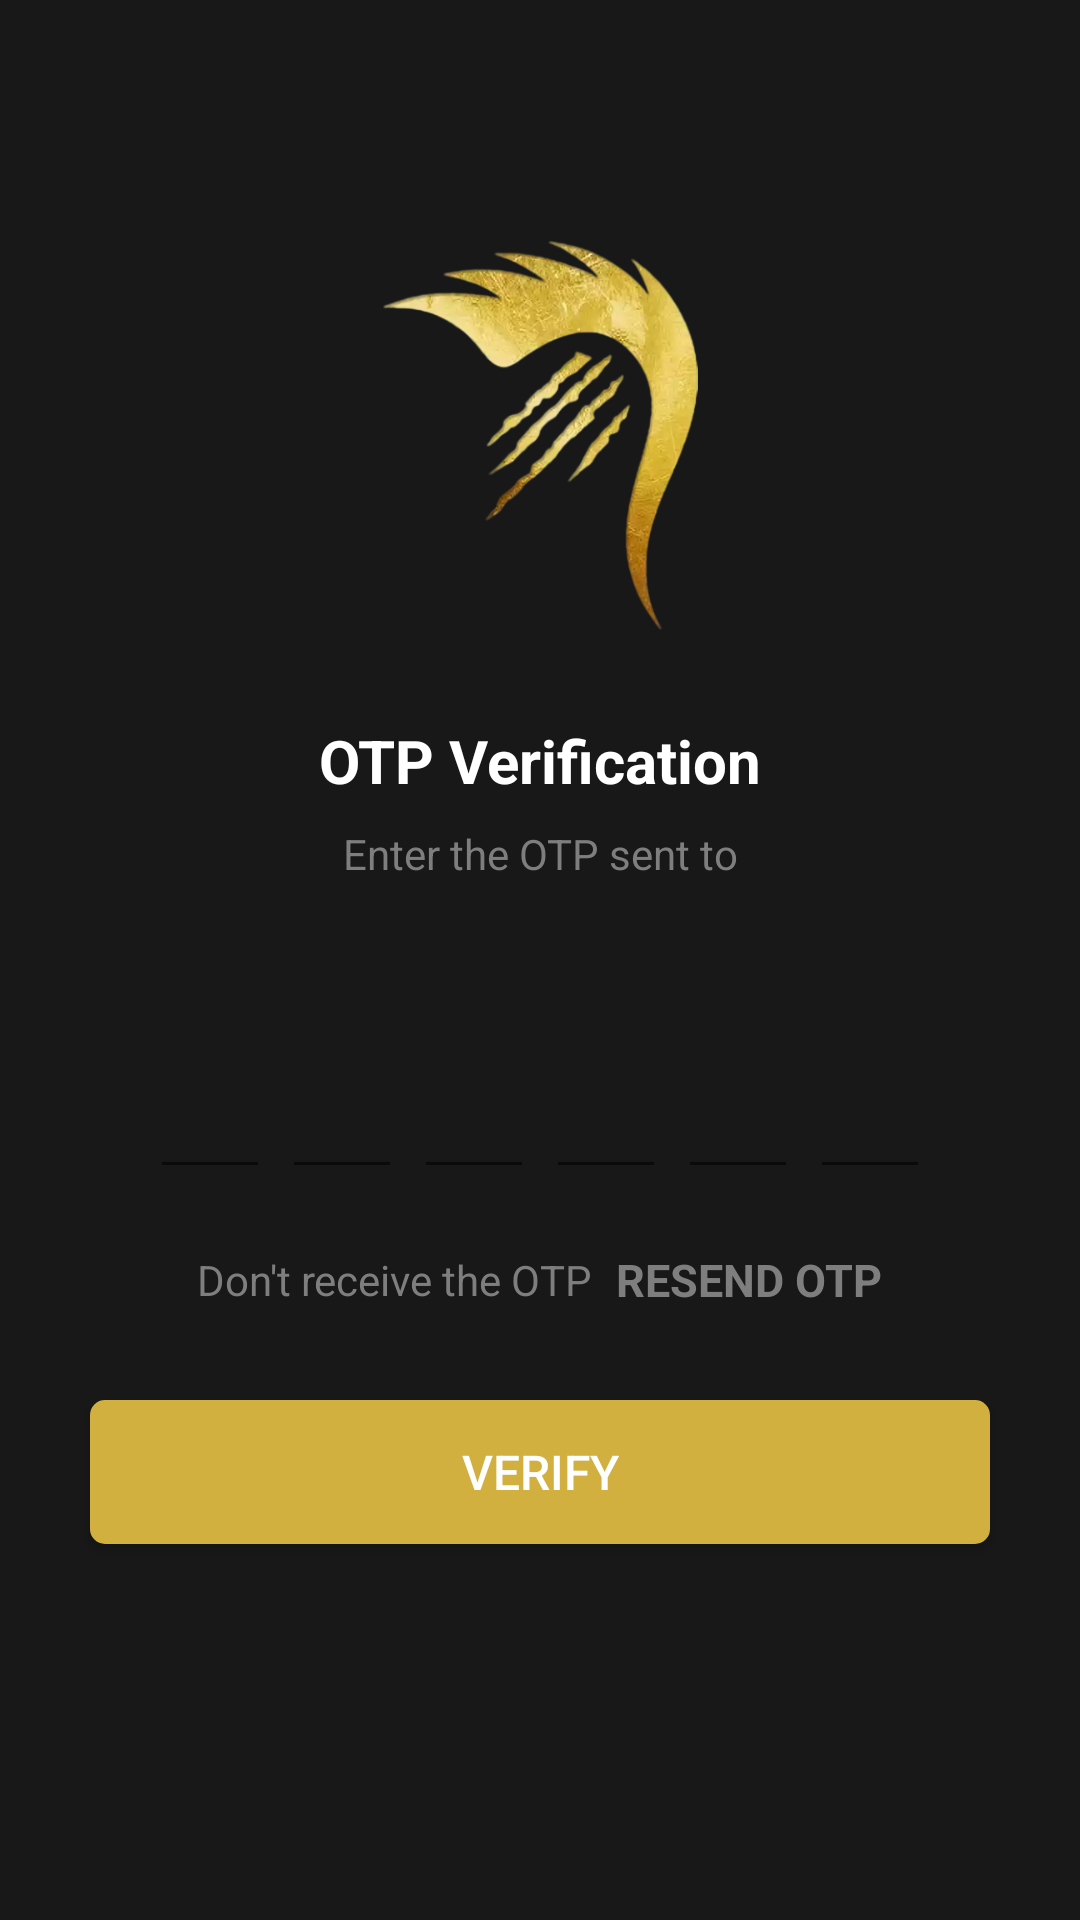

Here is an Android app screen rendered from its layout file. Give the layout XML and the strings, colors and styles it references.
<!-- AndroidManifest.xml: application theme Theme.PrestigeMessenger -->
<!-- res/layout/activity_verify_otpactivity.xml -->
<?xml version="1.0" encoding="utf-8"?>
<androidx.constraintlayout.widget.ConstraintLayout xmlns:android="http://schemas.android.com/apk/res/android"
    xmlns:app="http://schemas.android.com/apk/res-auto"
    xmlns:tools="http://schemas.android.com/tools"
    android:layout_width="match_parent"
    android:layout_height="match_parent"
    android:overScrollMode="never"
    android:scrollbars="none"
    android:background="@color/dark_chat_bg"
    tools:context=".activity.VerifyOTPActivity">

    <LinearLayout
        android:layout_width="match_parent"
        android:layout_height="match_parent"
        android:layout_gravity="center_horizontal"
        android:orientation="vertical"
        >

        <ImageView
            android:layout_width="130dp"
            android:layout_height="130dp"
            android:layout_marginTop="80dp"
            android:contentDescription="@string/app_name"
            android:src="@drawable/img_logo"
            android:layout_gravity="center"
            />

        <TextView
            android:layout_width="wrap_content"
            android:layout_height="wrap_content"
            android:textColor="@color/white"
            android:text="OTP Verification"
            android:textSize="20sp"
            android:layout_marginTop="30dp"
            android:textStyle="bold"
            android:layout_gravity="center"
            />

        <TextView
            android:layout_width="match_parent"
            android:layout_height="wrap_content"
            android:textColor="@color/gray"
            android:text="Enter the OTP sent to"
            android:textSize="14sp"
            android:layout_marginTop="8dp"
            android:layout_marginStart="50dp"
            android:layout_marginEnd="50dp"
            android:layout_gravity="center"
            android:textAlignment="center"
            />

        <TextView
            android:id="@+id/textMobile"
            android:layout_width="match_parent"
            android:layout_height="wrap_content"
            android:layout_marginStart="50dp"
            android:layout_marginTop="4dp"
            android:layout_marginEnd="50dp"
            android:layout_gravity="center"
            android:textAlignment="center"
            android:textColor="@color/primary_gold"
            android:textSize="14sp"
            android:textStyle="bold"
            />

        <LinearLayout
            android:layout_width="match_parent"
            android:layout_height="wrap_content"
            android:layout_marginTop="30dp"
            android:gravity="center"
            android:orientation="horizontal"
            >
            <EditText
                android:id="@+id/inputCode1"
                android:layout_width="40dp"
                android:layout_height="wrap_content"
                android:layout_gravity="center"
                android:gravity="center"
                android:imeOptions="actionNext"
                android:importantForAutofill="no"
                android:inputType="number"
                android:maxLength="1"
                android:textColor="@color/white"
                android:textSize="24sp"
                android:textStyle="bold"
                tools:ignore="LabelFor"
                />

            <EditText
                android:id="@+id/inputCode2"
                android:layout_width="40dp"
                android:layout_height="wrap_content"
                android:layout_marginStart="4dp"
                android:layout_gravity="center"
                android:gravity="center"
                android:imeOptions="actionNext"
                android:importantForAutofill="no"
                android:inputType="number"
                android:maxLength="1"
                android:textColor="@color/white"
                android:textSize="24sp"
                android:textStyle="bold"
                tools:ignore="LabelFor"
                />

            <EditText
                android:id="@+id/inputCode3"
                android:layout_width="40dp"
                android:layout_height="wrap_content"
                android:layout_marginStart="4dp"
                android:layout_gravity="center"
                android:gravity="center"
                android:imeOptions="actionNext"
                android:importantForAutofill="no"
                android:inputType="number"
                android:maxLength="1"
                android:textColor="@color/white"
                android:textSize="24sp"
                android:textStyle="bold"
                tools:ignore="LabelFor"
                />

            <EditText
                android:id="@+id/inputCode4"
                android:layout_width="40dp"
                android:layout_height="wrap_content"
                android:layout_marginStart="4dp"
                android:layout_gravity="center"
                android:gravity="center"
                android:imeOptions="actionNext"
                android:importantForAutofill="no"
                android:inputType="number"
                android:maxLength="1"
                android:textColor="@color/white"
                android:textSize="24sp"
                android:textStyle="bold"
                tools:ignore="LabelFor"
                />

            <EditText
                android:id="@+id/inputCode5"
                android:layout_width="40dp"
                android:layout_height="wrap_content"
                android:layout_marginStart="4dp"
                android:layout_gravity="center"
                android:gravity="center"
                android:imeOptions="actionNext"
                android:importantForAutofill="no"
                android:inputType="number"
                android:maxLength="1"
                android:textColor="@color/white"
                android:textSize="24sp"
                android:textStyle="bold"
                tools:ignore="LabelFor"
                />

            <EditText
                android:id="@+id/inputCode6"
                android:layout_width="40dp"
                android:layout_height="wrap_content"
                android:layout_marginStart="4dp"
                android:layout_gravity="center"
                android:gravity="center"
                android:imeOptions="actionDone"
                android:importantForAutofill="no"
                android:inputType="number"
                android:maxLength="1"
                android:textColor="@color/white"
                android:textSize="24sp"
                android:textStyle="bold"
                tools:ignore="LabelFor"
                />


        </LinearLayout>

        <LinearLayout
            android:layout_width="match_parent"
            android:layout_height="wrap_content"
            android:layout_marginTop="20dp"
            android:gravity="center"
            android:orientation="horizontal"
            >

            <TextView
                android:layout_width="wrap_content"
                android:layout_height="wrap_content"
                android:text="Don't receive the OTP"
                android:textColor="@color/gray"
                android:textSize="14sp"
                />

            <TextView
                android:id="@+id/textResendOTP"
                android:layout_width="wrap_content"
                android:layout_height="wrap_content"
                android:text="Resend OTP"
                android:textStyle="bold"
                android:textAllCaps="true"
                android:textColor="@color/gray"
                android:textSize="15sp"
                android:layout_marginStart="8dp"
                />

        </LinearLayout>

        <FrameLayout
            android:layout_width="match_parent"
            android:layout_height="wrap_content">

            <Button
                android:id="@+id/buttonVerify"
                android:layout_width="match_parent"
                android:layout_height="wrap_content"
                android:background="@drawable/edit_text_custom"
                android:backgroundTint="@color/dark_primary_theme"
                android:layout_margin="30dp"
                android:text="Verify"
                android:textColor="@color/color_white"
                android:textStyle="normal"
                android:textSize="16sp"/>

            <ProgressBar
                android:id="@+id/progressbar"
                android:layout_width="40dp"
                android:layout_height="40dp"
                android:visibility="gone"
                android:layout_gravity="center"
                />

        </FrameLayout>

    </LinearLayout>

</androidx.constraintlayout.widget.ConstraintLayout>
<!-- resources referenced by this layout -->
<resources>
  <color name="color_white">#FFFFFF</color>
  <color name="dark_chat_bg">#181818</color>
  <color name="dark_primary_theme">#D1B03F</color>
  <color name="gray">#7e7e7e</color>
  <color name="primary_gold">#EEB609</color>
  <color name="white">#FFFFFFFF</color>
  <!-- drawable edit_text_custom (drawable) -->
  <?xml version="1.0" encoding="utf-8"?>
  <shape android:shape="rectangle" xmlns:android="http://schemas.android.com/apk/res/android">
  
      <solid android:color="#F9FAFE"/>
      <corners android:radius="5dp"/>
  </shape>
  <!-- drawable img_logo: png bitmap (drawable, 123443 bytes) -->
  <string name="app_name">Prestige Messenger</string>
  <style name="Theme.PrestigeMessenger" parent="Theme.AppCompat.Light.NoActionBar">
          <item name="colorPrimary">@color/dark_primary</item>
          <item name="colorPrimaryDark">@color/dark_primary</item>
          <item name="colorAccent">@color/dark_primary</item>
      </style>
  <color name="dark_primary">#171717</color>
</resources>
